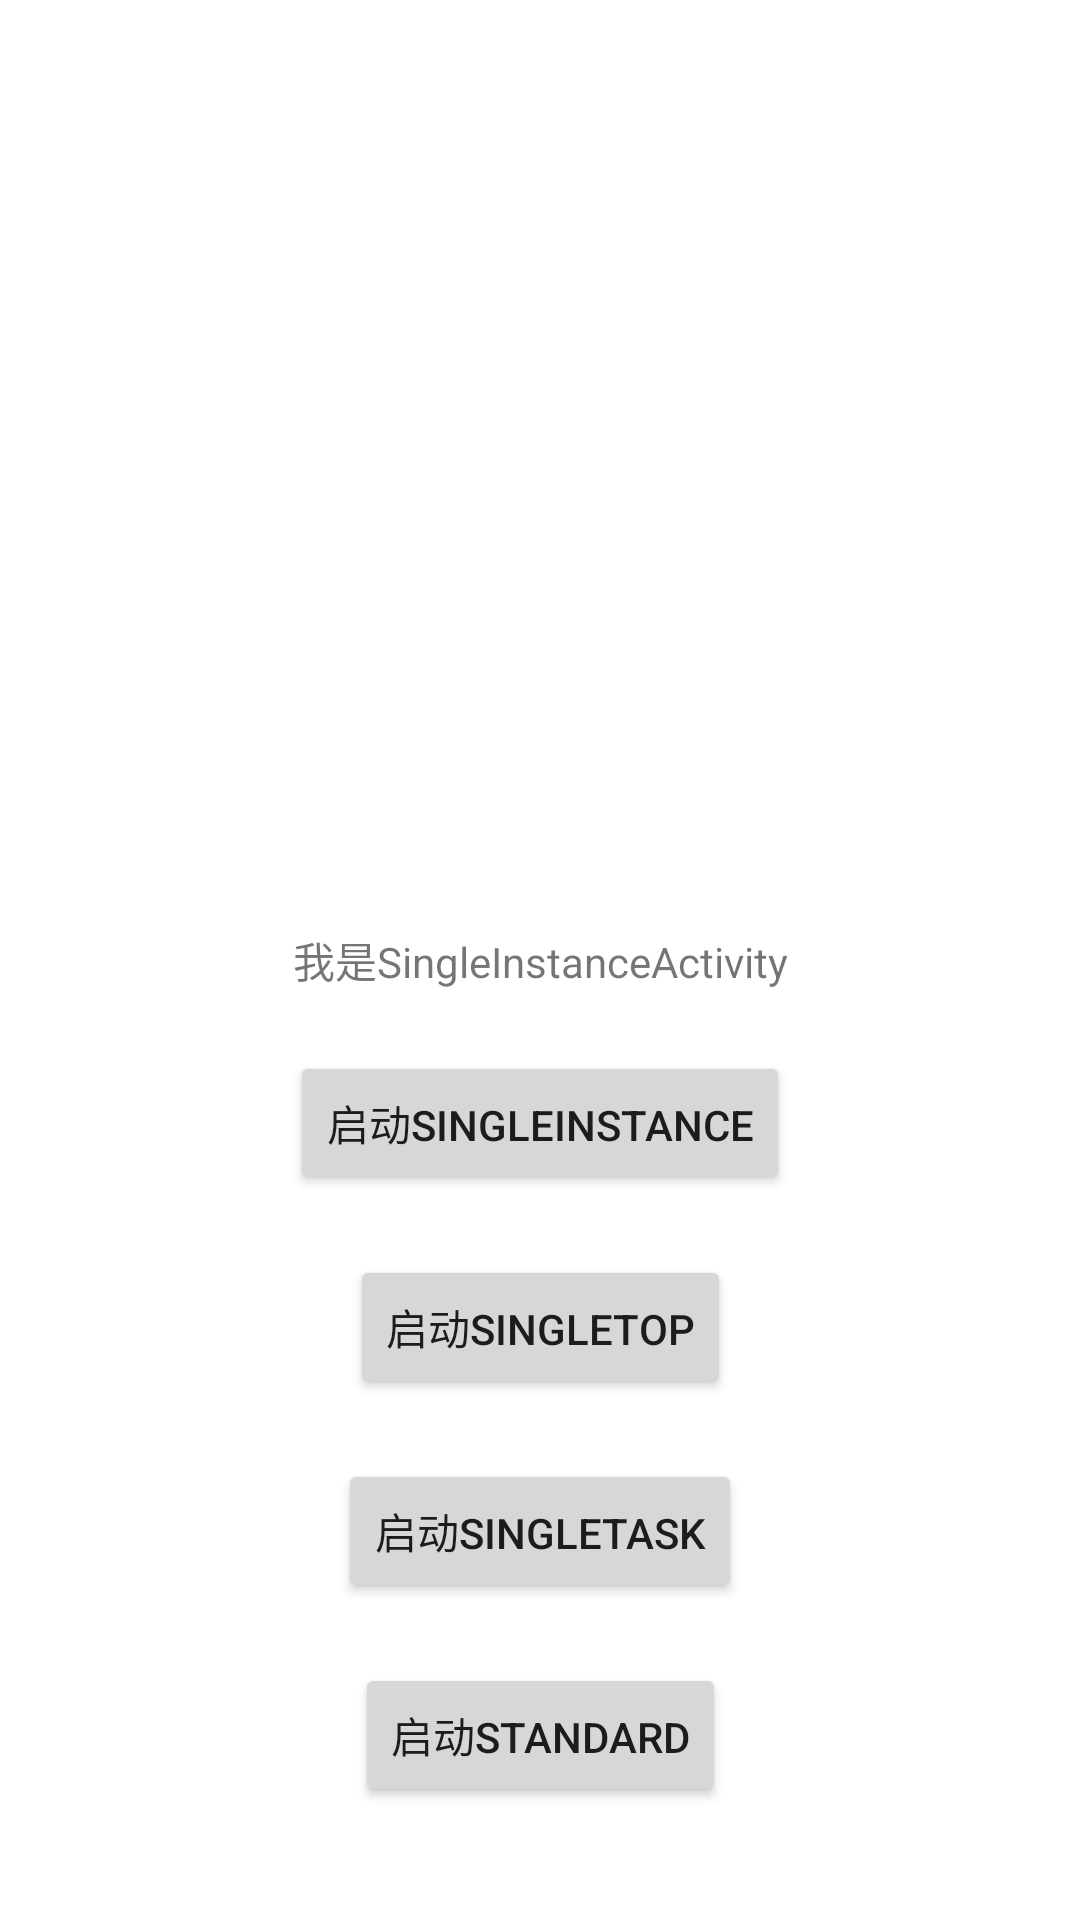

Produce the Android XML layout that renders to this screen, including the resource entries it uses.
<!-- AndroidManifest.xml: application theme Theme.LaunchModeTest -->
<!-- res/layout/activity_single_instance.xml -->
<?xml version="1.0" encoding="utf-8"?>
<androidx.constraintlayout.widget.ConstraintLayout xmlns:android="http://schemas.android.com/apk/res/android"
    xmlns:app="http://schemas.android.com/apk/res-auto"
    xmlns:tools="http://schemas.android.com/tools"
    android:layout_width="match_parent"
    android:layout_height="match_parent"
    tools:context=".SingleInstanceActivity">

    <TextView
        android:id="@+id/tv_name"
        android:layout_width="wrap_content"
        android:layout_height="wrap_content"
        android:text="我是SingleInstanceActivity"
        app:layout_constraintBottom_toBottomOf="parent"
        app:layout_constraintEnd_toEndOf="parent"
        app:layout_constraintStart_toStartOf="parent"
        app:layout_constraintTop_toTopOf="parent" />

    <Button
        android:id="@+id/btn_start_single_instance"
        android:layout_width="wrap_content"
        android:layout_height="wrap_content"
        android:layout_marginTop="20dp"
        android:text="启动SingleInstance"
        app:layout_constraintEnd_toEndOf="parent"
        app:layout_constraintStart_toStartOf="parent"
        app:layout_constraintTop_toBottomOf="@id/tv_name" />

    <Button
        android:id="@+id/btn_start_single_top"
        android:layout_width="wrap_content"
        android:layout_height="wrap_content"
        android:layout_marginTop="20dp"
        android:text="启动SingleTop"
        app:layout_constraintEnd_toEndOf="parent"
        app:layout_constraintStart_toStartOf="parent"
        app:layout_constraintTop_toBottomOf="@id/btn_start_single_instance" />

    <Button
        android:id="@+id/btn_start_single_task"
        android:layout_width="wrap_content"
        android:layout_height="wrap_content"
        android:layout_marginTop="20dp"
        android:text="启动SingleTask"
        app:layout_constraintEnd_toEndOf="parent"
        app:layout_constraintStart_toStartOf="parent"
        app:layout_constraintTop_toBottomOf="@id/btn_start_single_top" />

    <Button
        android:id="@+id/btn_start_standard"
        android:layout_width="wrap_content"
        android:layout_height="wrap_content"
        android:layout_marginTop="20dp"
        android:text="启动Standard"
        app:layout_constraintEnd_toEndOf="parent"
        app:layout_constraintStart_toStartOf="parent"
        app:layout_constraintTop_toBottomOf="@id/btn_start_single_task" />
</androidx.constraintlayout.widget.ConstraintLayout>
<!-- resources referenced by this layout -->
<resources>
  <style name="Theme.LaunchModeTest" parent="Theme.MaterialComponents.DayNight.DarkActionBar">
          
          <item name="colorPrimary">@color/purple_500</item>
          <item name="colorPrimaryVariant">@color/purple_700</item>
          <item name="colorOnPrimary">@color/white</item>
          
          <item name="colorSecondary">@color/teal_200</item>
          <item name="colorSecondaryVariant">@color/teal_700</item>
          <item name="colorOnSecondary">@color/black</item>
          
          <item name="android:statusBarColor" tools:targetApi="l">?attr/colorPrimaryVariant</item>
          
      </style>
  <!-- not gathered from this repository: default colours our renderer supplied (Android Studio template values) -->
  <color name="purple_500">#FF6200EE</color>
  <color name="purple_700">#FF3700B3</color>
  <color name="teal_200">#FF03DAC5</color>
  <color name="teal_700">#FF018786</color>
  <color name="black">#FF000000</color>
  <color name="white">#FFFFFFFF</color>
</resources>
